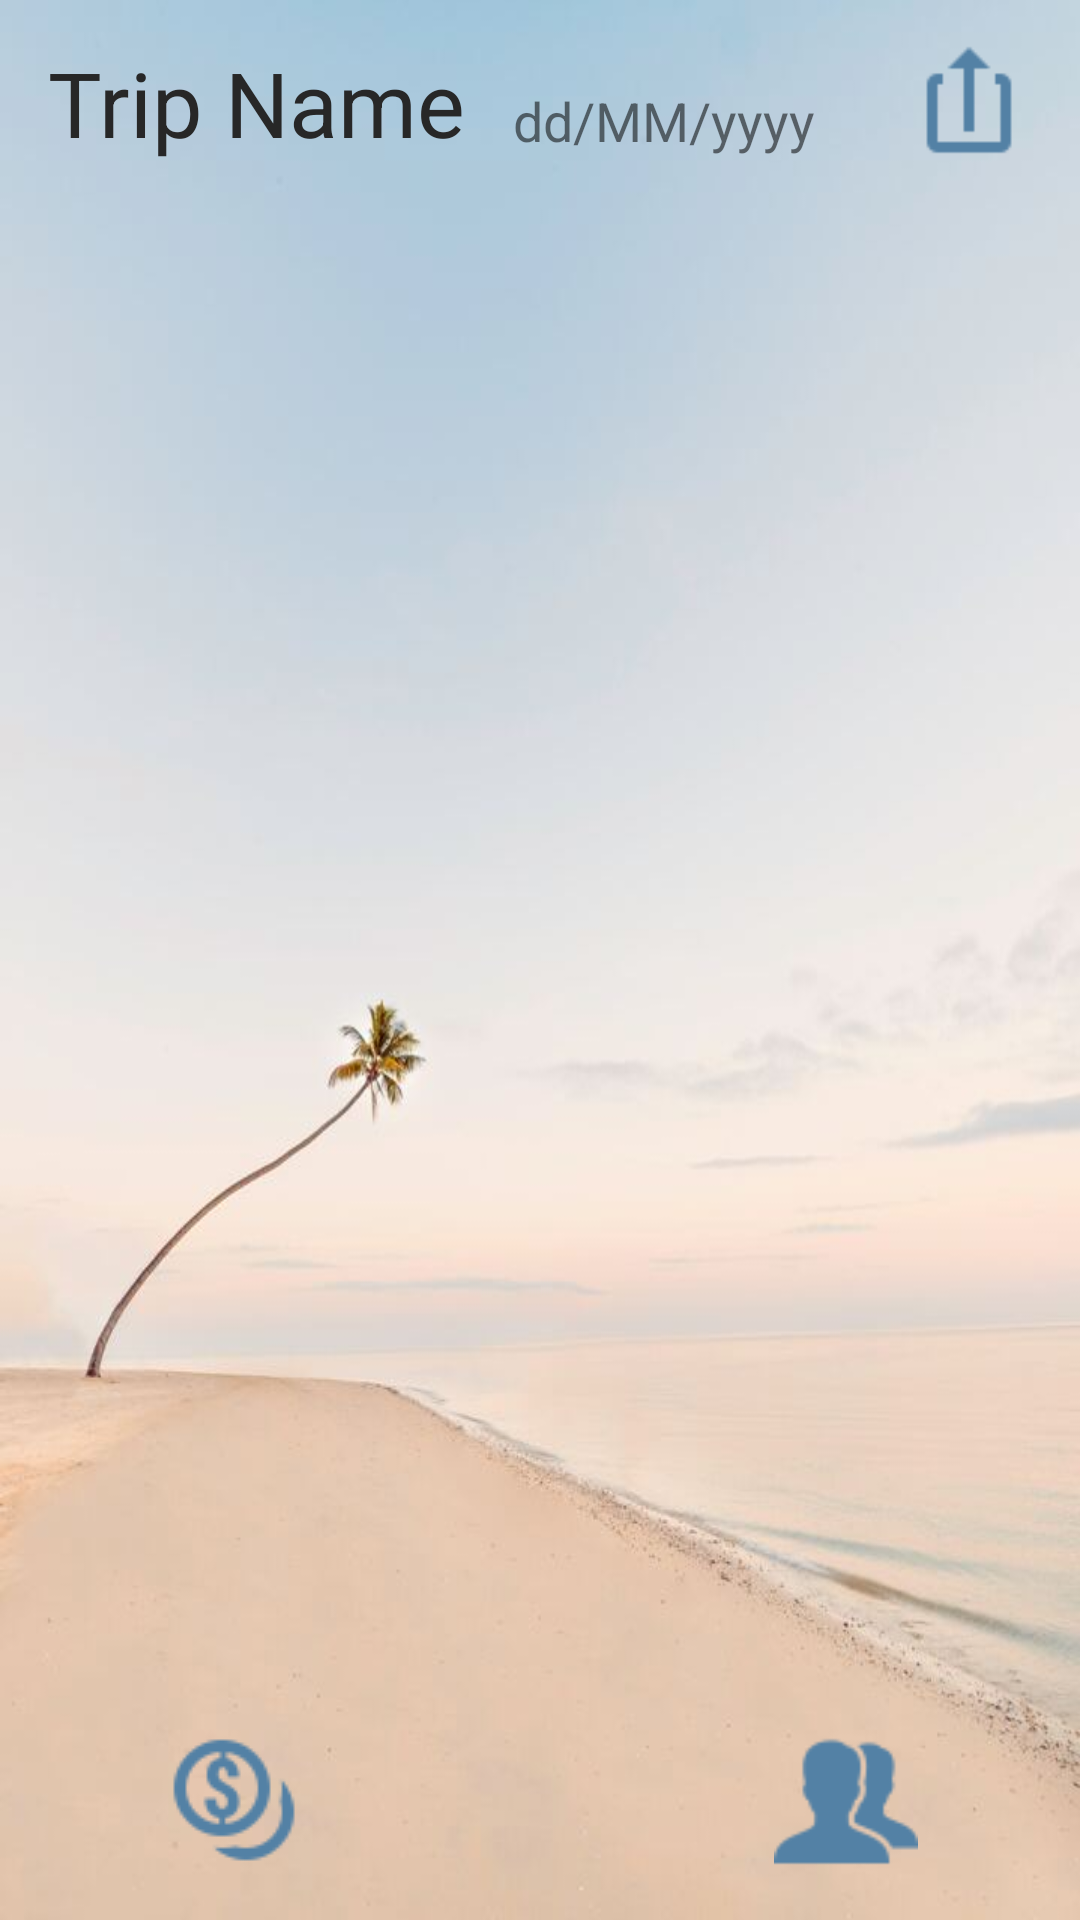

Here is an Android app screen rendered from its layout file. Give the layout XML and the strings, colors and styles it references.
<!-- AndroidManifest.xml: application theme Theme.TripAssistant -->
<!-- res/layout/activity_trip_details.xml -->
<?xml version="1.0" encoding="utf-8"?>
<androidx.drawerlayout.widget.DrawerLayout xmlns:android="http://schemas.android.com/apk/res/android"
    xmlns:app="http://schemas.android.com/apk/res-auto"
    xmlns:tools="http://schemas.android.com/tools"
    android:id="@+id/drawer_layout"
    android:layout_width="match_parent"
    android:layout_height="match_parent"
    tools:context=".TripDetailsActivity"
    android:background="@drawable/background">

    <androidx.constraintlayout.widget.ConstraintLayout
        android:layout_width="match_parent"
        android:layout_height="match_parent"
        tools:context=".TripDetailsActivity">

        <TextView
            android:id="@+id/trip_name_text_view"
            android:layout_width="wrap_content"
            android:layout_height="wrap_content"
            android:layout_marginStart="16dp"
            android:layout_marginTop="16dp"
            android:paddingVertical="10dp"
            android:textColor="@color/secondary"
            android:text="@string/trip_name"
            android:textSize="30sp"
            app:layout_constraintBottom_toBottomOf="@+id/start_date_text_view"
            app:layout_constraintStart_toStartOf="parent"
            app:layout_constraintTop_toTopOf="parent" />

        <TextView
            android:id="@+id/start_date_text_view"
            android:layout_width="wrap_content"
            android:layout_height="wrap_content"
            android:layout_marginStart="16dp"
            android:layout_marginTop="16dp"
            android:text="@string/dd_mm_yyyy"
            android:textSize="18sp"
            app:layout_constraintBottom_toBottomOf="@+id/trip_name_text_view"
            app:layout_constraintStart_toEndOf="@+id/trip_name_text_view"
            app:layout_constraintTop_toTopOf="parent" />

        <androidx.recyclerview.widget.RecyclerView
            android:id="@+id/stop_points_recycler_view"
            android:layout_width="match_parent"
            android:layout_height="0dp"
            android:padding="8dp"
            android:scrollbars="vertical"
            app:layout_constraintBottom_toTopOf="@+id/add_stop_point_button"
            app:layout_constraintTop_toBottomOf="@+id/trip_name_text_view" />

        <ImageButton
            android:id="@+id/share_button"
            android:layout_width="42dp"
            android:layout_height="42dp"
            android:layout_marginEnd="16dp"
            android:layout_marginBottom="10dp"
            android:adjustViewBounds="true"
            android:background="?android:attr/selectableItemBackground"
            android:scaleType="fitCenter"
            android:src="@drawable/ic_share"
            app:layout_constraintEnd_toEndOf="parent"
            app:layout_constraintBottom_toBottomOf="@id/trip_name_text_view"
            app:tint="@color/wedgewood" />

        <ImageButton
            android:id="@+id/expense_button"
            android:layout_width="48dp"
            android:layout_height="48dp"
            android:layout_marginBottom="16dp"
            android:adjustViewBounds="true"
            android:background="?android:attr/selectableItemBackground"
            android:scaleType="fitCenter"
            android:src="@drawable/ic_expense_activity"
            app:layout_constraintEnd_toStartOf="@id/add_stop_point_button"
app:layout_constraintStart_toStartOf="parent"            app:layout_constraintBottom_toBottomOf="parent"
            app:tint="@color/wedgewood" />

        <ImageButton
            android:id="@+id/add_stop_point_button"
            android:layout_width="48dp"
            android:layout_height="48dp"
            android:layout_marginBottom="16dp"
            android:background="?android:attr/selectableItemBackground"
            android:src="@drawable/ic_baseline_add_24"
            app:layout_constraintBottom_toBottomOf="parent"
            app:layout_constraintEnd_toEndOf="@+id/members_button"
            app:layout_constraintStart_toEndOf="@+id/expense_button"
            app:tint="@color/wedgewood" />

        <ImageButton
            android:id="@+id/members_button"
            android:layout_width="48dp"
            android:layout_height="48dp"
            android:layout_marginBottom="16dp"
            android:adjustViewBounds="true"
            android:background="?android:attr/selectableItemBackground"
            android:scaleType="fitCenter"
            android:src="@drawable/ic_baseline_people_24"
            app:layout_constraintEnd_toEndOf="parent"
            app:layout_constraintStart_toEndOf="@id/add_stop_point_button"
            app:layout_constraintBottom_toBottomOf="parent"
            app:tint="@color/wedgewood" />

    </androidx.constraintlayout.widget.ConstraintLayout>

    <LinearLayout
        android:id="@+id/members_drawer"
        android:layout_width="match_parent"
        android:layout_height="match_parent"
        android:layout_gravity="end"
        android:background="@color/quantum_grey200"
        android:orientation="vertical">

        

        <androidx.recyclerview.widget.RecyclerView
            android:id="@+id/members_recycler_view"
            android:layout_width="match_parent"
            android:layout_height="match_parent"
            android:layout_gravity="end"
            android:background="#FFFFFF"
            android:padding="8dp"
            android:scrollbars="vertical" />

    </LinearLayout>

</androidx.drawerlayout.widget.DrawerLayout>
<!-- resources referenced by this layout -->
<resources>
  <color name="secondary">#272727</color>
  <color name="wedgewood">#5381a5</color>
  <!-- drawable background: jpg bitmap (drawable, 24528 bytes) -->
  <!-- drawable ic_baseline_people_24: png bitmap (drawable, 848 bytes) -->
  <!-- drawable ic_expense_activity: png bitmap (drawable, 1082 bytes) -->
  <!-- drawable ic_share: png bitmap (drawable, 298 bytes) -->
  <string name="dd_mm_yyyy">dd/MM/yyyy</string>
  <string name="trip_name">Trip Name</string>
  <style name="Theme.TripAssistant" parent="Theme.MaterialComponents.DayNight.DarkActionBar">
          
          <item name="colorPrimary">@color/black</item>
          <item name="colorPrimaryVariant">@color/black</item>
          <item name="colorOnPrimary">@color/white</item>
          
          <item name="colorSecondary">@color/teal_200</item>
          <item name="colorSecondaryVariant">@color/teal_700</item>
          <item name="colorOnSecondary">@color/black</item>
          
          <item name="android:statusBarColor">@color/black</item>
          
      </style>
  <color name="black">#FF000000</color>
  <color name="white">#FFFFFFFF</color>
  <color name="teal_200">#FF03DAC5</color>
  <color name="teal_700">#FF018786</color>
</resources>
